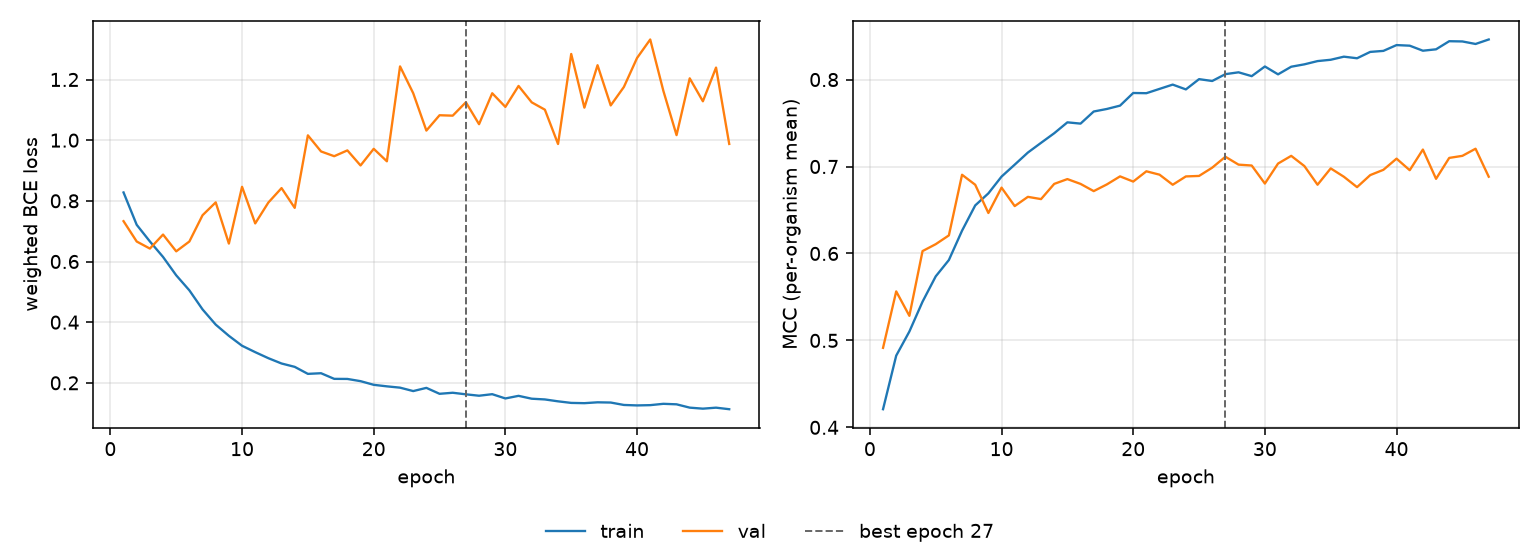

The data file committed next to this chart (first rows):
epoch, tr_loss, vl_loss, tr_mcc, vl_mcc, is_best
1, 0.8276, 0.733, 0.4209, 0.4914, False
2, 0.721, 0.6659, 0.4825, 0.5564, False
3, 0.6661, 0.6426, 0.5102, 0.5283, False
4, 0.615, 0.6889, 0.5445, 0.6027, False
5, 0.5545, 0.6335, 0.5736, 0.6107, False
6, 0.5049, 0.6659, 0.5924, 0.6208, False
7, 0.4422, 0.7525, 0.6262, 0.6905, False
8, 0.3919, 0.7949, 0.6553, 0.679, False
9, 0.355, 0.659, 0.6691, 0.6465, False
10, 0.3223, 0.8462, 0.6884, 0.6757, False
11, 0.3012, 0.7256, 0.7022, 0.6545, False
12, 0.2812, 0.7945, 0.7161, 0.6651, False
13, 0.2638, 0.842, 0.7272, 0.6625, False
14, 0.2527, 0.7768, 0.7383, 0.68, False
15, 0.2296, 1.016, 0.7508, 0.6855, False
16, 0.2317, 0.9628, 0.7493, 0.68, False
17, 0.2131, 0.9472, 0.7633, 0.6717, False
18, 0.2128, 0.9663, 0.7662, 0.6794, False
19, 0.2055, 0.9166, 0.77, 0.6887, False
20, 0.1935, 0.9715, 0.7846, 0.6827, False
21, 0.1884, 0.9304, 0.7843, 0.6945, False
22, 0.1841, 1.243, 0.7893, 0.6906, False
23, 0.1729, 1.155, 0.7942, 0.679, False
24, 0.1834, 1.032, 0.7887, 0.6886, False
25, 0.1639, 1.082, 0.8005, 0.6892, False
26, 0.1673, 1.081, 0.7984, 0.6987, False
27, 0.1622, 1.125, 0.8062, 0.7112, True
28, 0.1575, 1.053, 0.8084, 0.7022, False
29, 0.1626, 1.155, 0.8039, 0.7011, False
30, 0.1485, 1.11, 0.815, 0.6804, False
31, 0.1571, 1.179, 0.806, 0.7034, False
32, 0.1477, 1.125, 0.8148, 0.7123, False
33, 0.1453, 1.101, 0.8175, 0.7005, False
34, 0.139, 0.9873, 0.8213, 0.6791, False
35, 0.1339, 1.284, 0.8228, 0.6978, False
36, 0.133, 1.107, 0.8263, 0.6882, False
37, 0.1358, 1.247, 0.8245, 0.6763, False
38, 0.135, 1.115, 0.8318, 0.6901, False
39, 0.1271, 1.175, 0.833, 0.6962, False
40, 0.1256, 1.271, 0.8397, 0.709, False
41, 0.1265, 1.332, 0.839, 0.6958, False
42, 0.1309, 1.162, 0.8332, 0.7195, False
43, 0.1292, 1.017, 0.8348, 0.6858, False
44, 0.1182, 1.204, 0.8441, 0.7099, False
45, 0.1149, 1.128, 0.8438, 0.7123, False
46, 0.1181, 1.239, 0.8409, 0.7205, False
47, 0.1131, 0.9876, 0.8461, 0.6883, False
